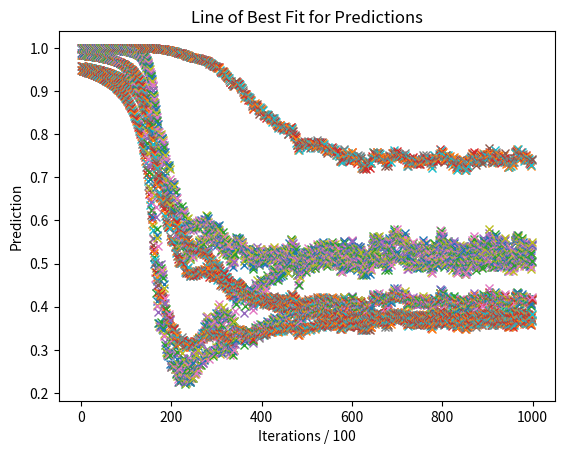

Source code (Python): (Note: this script raises an exception after producing the figure.)
import numpy as np
import matplotlib.pyplot as plt

class NeuralNetwork:

    def __init__(self, learning_rate):
        self.weights = np.array([np.random.randn(), np.random.randn()])
        self.bias = np.random.randn()
        self.learning_rate = learning_rate

    def _sigmoid(self, x):
        return 1 / (1 + np.exp(-x))

    def _sigmoid_deriv(self, x):
        s = self._sigmoid(x)
        return s * (1 - s)
    
    def _approx(self, x):
        pass
        #layer 2

    def predict(self, input_vector):
        layer_1 = np.dot(input_vector, self.weights) + self.bias
        layer_3 = self._sigmoid(layer_1)
        prediction = layer_3
        return prediction

    def _compute_gradients(self, input_vector, target):
        layer_1 = np.dot(input_vector, self.weights) + self.bias
        prediction = self._sigmoid(layer_1)

        derror_dprediction = 2 * (prediction - target)
        dprediction_dlayer1 = self._sigmoid_deriv(layer_1)

        derror_dbias = derror_dprediction * dprediction_dlayer1
        derror_dweights = derror_dprediction * dprediction_dlayer1 * input_vector

        return derror_dbias, derror_dweights

    def _update_parameters(self, derror_dbias, derror_dweights):
        self.bias -= derror_dbias * self.learning_rate
        self.weights -= derror_dweights * self.learning_rate

    def train(self, input_vectors, targets, iterations):
        cumulative_errors = []
        cumulative_predictions = []

        # Store points for best-fit line
        fit_x = []
        fit_y = []

        for current_iteration in range(iterations):
            random_data_index = np.random.randint(len(input_vectors))
            input_vector = input_vectors[random_data_index]
            target = targets[random_data_index]

            derror_dbias, derror_dweights = self._compute_gradients(
                input_vector, target
            )
            self._update_parameters(derror_dbias, derror_dweights)

            if current_iteration % 100 == 0:
                cumulative_error = 0
                cumulative_prediction = 0

                for i in range(len(input_vectors)):
                    data_point = input_vectors[i]
                    target = targets[i]

                    prediction = self.predict(data_point)
                    error = np.square(prediction - target)
                    cumulative_error += error
                    cumulative_prediction += prediction

                    x = current_iteration / 100
                    fit_x.append(x)
                    fit_y.append(prediction)
                    plt.plot(x, prediction, 'x')

                cumulative_predictions.append(cumulative_prediction)
                cumulative_errors.append(cumulative_error)

        # Plot line of best fit
        fit_x = np.array(fit_x)
        fit_y = np.array(fit_y)

        m, b = np.polyfit(fit_x, fit_y, 1)
        best_fit_y = m * fit_x + b

        #plt.plot(fit_x, best_fit_y)
        #plt.plot(cumulative_predictions)
        plt.xlabel("Iterations / 100")
        plt.ylabel("Prediction")
        plt.title("Line of Best Fit for Predictions")
        plt.savefig("Network/prediction_best_fit.png")
        plt.clf()

        return cumulative_errors


def neuralNetwork():
    input_vectors = np.array(
        [
            [3, 1.5],
            [2, 1],
            [4, 1.5],
            [3, 4],
            [3.5, 0.5],
            [2, 0.5],
            [5.5, 1],
            [1, 1],
        ]
    )

    targets = np.array([0, 1, 0, 1, 0, 1, 1, 0])
    learning_rate = 0.001
    neural_network = NeuralNetwork(learning_rate)
    training_error = neural_network.train(input_vectors, targets, 100000)

    plt.plot(training_error)
    plt.xlabel("Iterations / 100")
    plt.ylabel("Error for all training instances")
    plt.title("Cumulative Error During Training")
    plt.savefig("Network/cumulative_error.png")
    plt.clf()


neuralNetwork()
